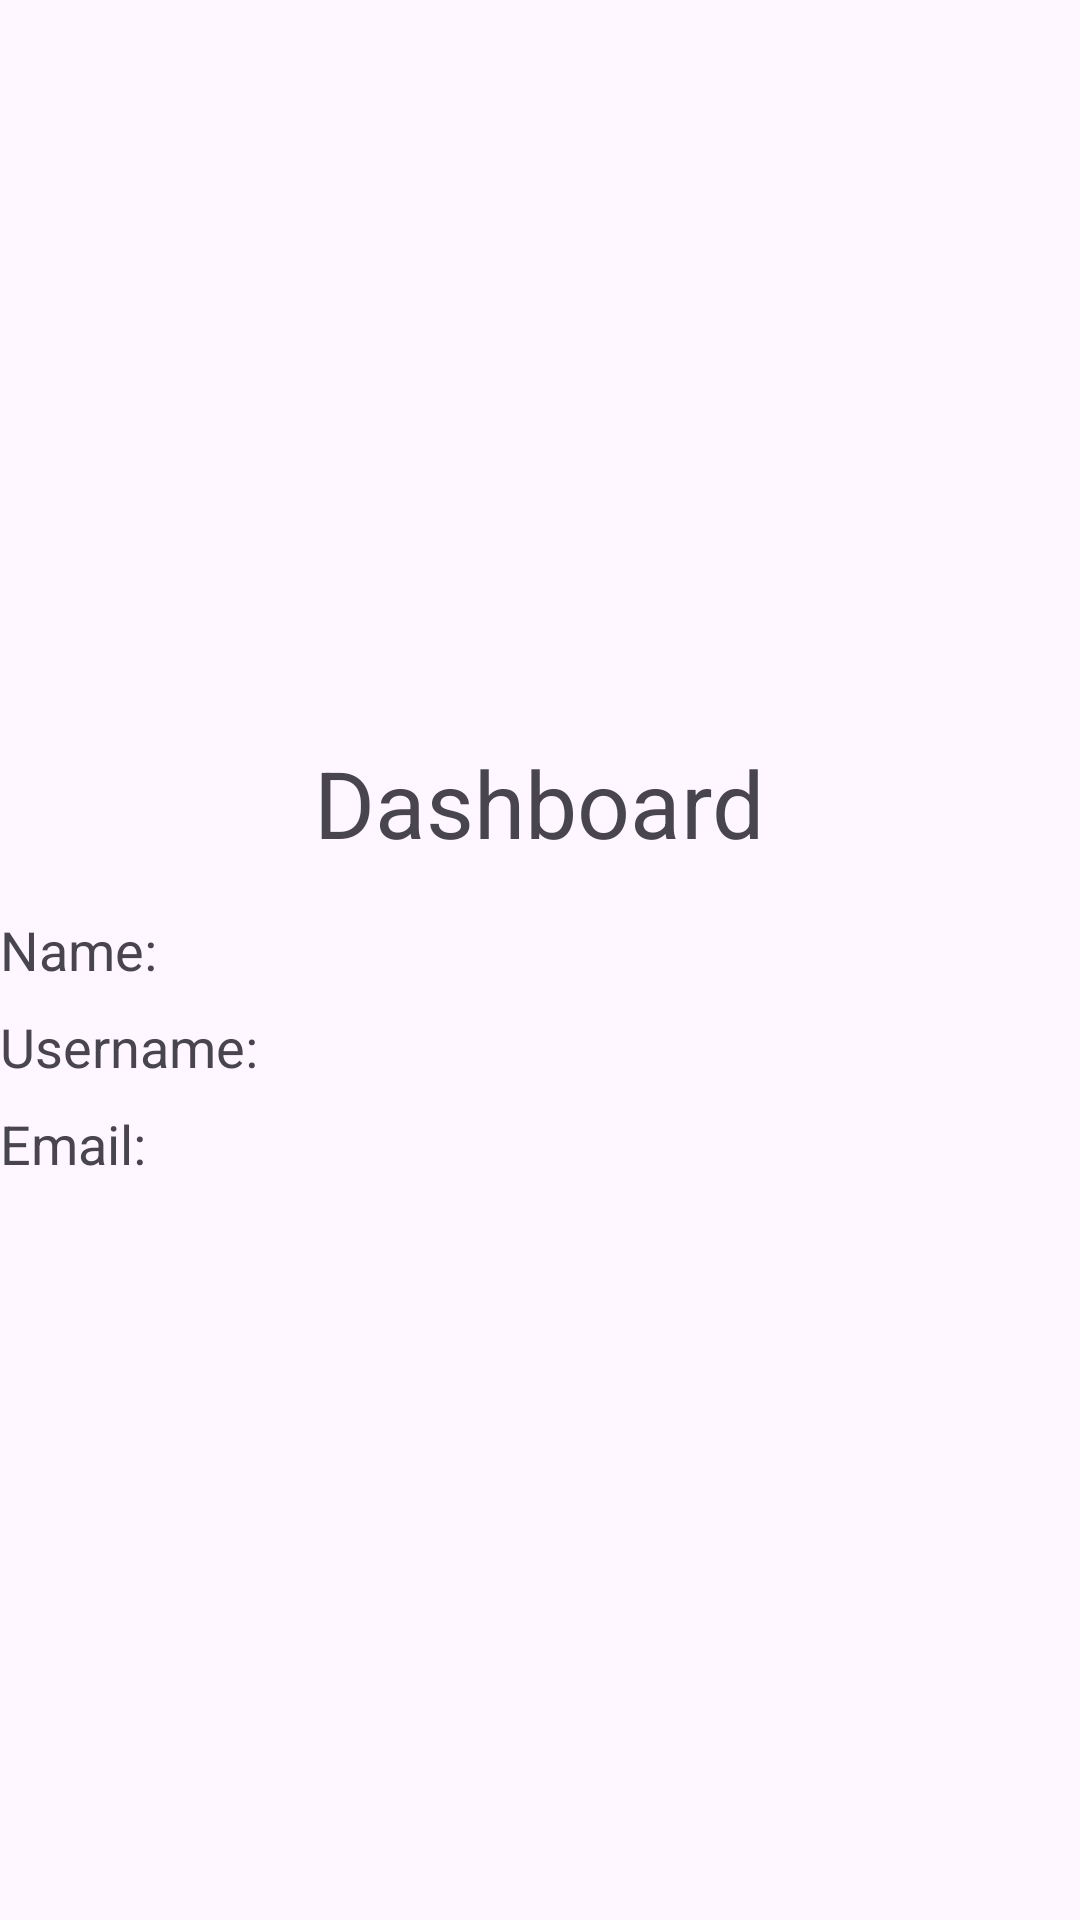

Write the Android layout XML for this screen, with the resource values it uses.
<!-- AndroidManifest.xml: application theme Theme.SignIn_SignUp_Firebase -->
<!-- res/layout/activity_dashboard.xml -->
<?xml version="1.0" encoding="utf-8"?>
<LinearLayout xmlns:android="http://schemas.android.com/apk/res/android"
    xmlns:app="http://schemas.android.com/apk/res-auto"
    xmlns:tools="http://schemas.android.com/tools"
    android:id="@+id/main"
    android:layout_width="match_parent"
    android:layout_height="match_parent"
    android:orientation="vertical"
    android:gravity="center"
    android:layout_margin="18dp"
    tools:context=".DashboardActivity">

    <TextView
        android:id="@+id/textView"
        android:layout_width="wrap_content"
        android:layout_height="wrap_content"
        android:text="Dashboard"
        android:textSize="31sp" />

    <TextView
        android:id="@+id/tfName"
        android:layout_width="wrap_content"
        android:layout_height="wrap_content"
        android:text="Name: "
        android:textSize="18sp"
        android:layout_gravity="start"
        android:layout_marginTop="16dp" />

    <TextView
        android:id="@+id/tfUsername"
        android:layout_width="wrap_content"
        android:layout_height="wrap_content"
        android:text="Username: "
        android:textSize="18sp"
        android:layout_gravity="start"
        android:layout_marginTop="8dp" />

    <TextView
        android:id="@+id/tfEmail"
        android:layout_width="wrap_content"
        android:layout_height="wrap_content"
        android:text="Email: "
        android:textSize="18sp"
        android:layout_gravity="start"
        android:layout_marginTop="8dp" />

</LinearLayout>
<!-- resources referenced by this layout -->
<resources>
  <style name="Theme.SignIn_SignUp_Firebase" parent="Base.Theme.SignIn_SignUp_Firebase" />
  <style name="Base.Theme.SignIn_SignUp_Firebase" parent="Theme.Material3.DayNight.NoActionBar">
          
          
      </style>
</resources>
